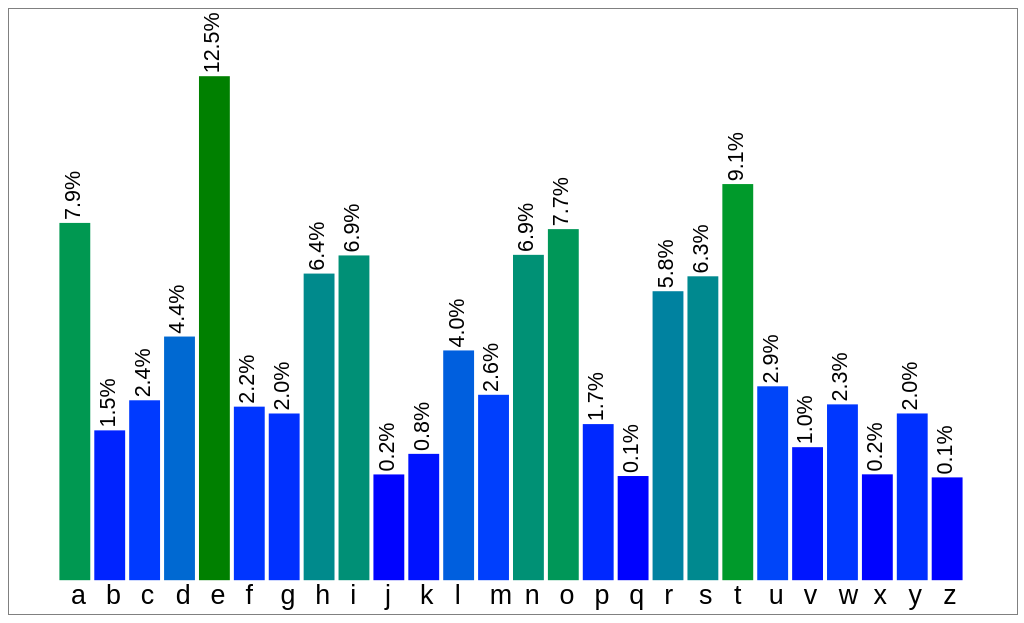
D3 v5 page, settled after 360 driven frames (6 s of simulated time); the page loaded 1 data file(s).


    const w = 500, h = 300, marginH = 50, marginW = 25;
    const scaleX = d3.scaleLinear().range([marginW,w-marginW]);
    const scaleY = d3.scaleLinear().range([marginH,h-marginH]);
    const color  = d3.scaleSequential(d3.interpolateCubehelix("blue","green"));

    const data = {};

    const format = d3.format(".1%")

    d3.json("../Data/common-letters.json")
        .then(function(jsonData) {
            data.total = jsonData.sample;
            data.bins  = jsonData.frequencies
                                 .sort((a,b) => d3.ascending(a.letter, b.letter));
            data.barWidth = (w - marginW*2)/data.bins.length;

            scaleY.domain([0,d3.max(data.bins, d => d.frequency)]);
            scaleX.domain([0,data.bins.length]);
            color.domain([0,d3.max(data.bins, d => d.frequency)]);

            draw();
        });

    function draw() {
        d3.select("svg").selectAll(".bar")
                .data(data.bins)
                .enter()
                .append("g")
                .attr("transform", (d,i) => `translate(${[scaleX(i), (h-marginH/3) - scaleY(d.frequency)]})`)
                .each(function(d,i) {

                    d3.select(this).append("rect")
                        .attr("height", scaleY(d.frequency))
                        .attr("width", data.barWidth - 2)
                        .style("fill", color(d.frequency));

                    d3.select(this).append("text")
                        .text(d.letter)
                        .attr("x", data.barWidth/3)
                        .attr("y", scaleY(d.frequency) + 12);

                    d3.select(this).append("text")
                        .attr("class","label")
                        .text(format(d.frequency / data.total))
                        .attr("transform", `rotate(-90,${[data.barWidth/4,-data.barWidth/3]})`);
                });

    }



### data: ../Data/common-letters.json
{
 "sample": 26210094,
 "source": "Project Gutemberg: top 50 books in the l…",
 "frequencies": [
  {
   "letter": "e",
   "frequency": 3265094
  },
  {
   "letter": "t",
   "frequency": 2391581
  },
  {
   "letter": "a",
   "frequency": 2076976
  },
  {
   "letter": "o",
   "frequency": 2026774
  },
  {
   "letter": "n",
   "frequency": 1818435
  },
  {
   "letter": "i",
   "frequency": 1813685
  },
  {
   "letter": "h",
   "frequency": 1666735
  },
  {
   "letter": "s",
   "frequency": 1644651
  },
  "... 18 more items"
 ]
}